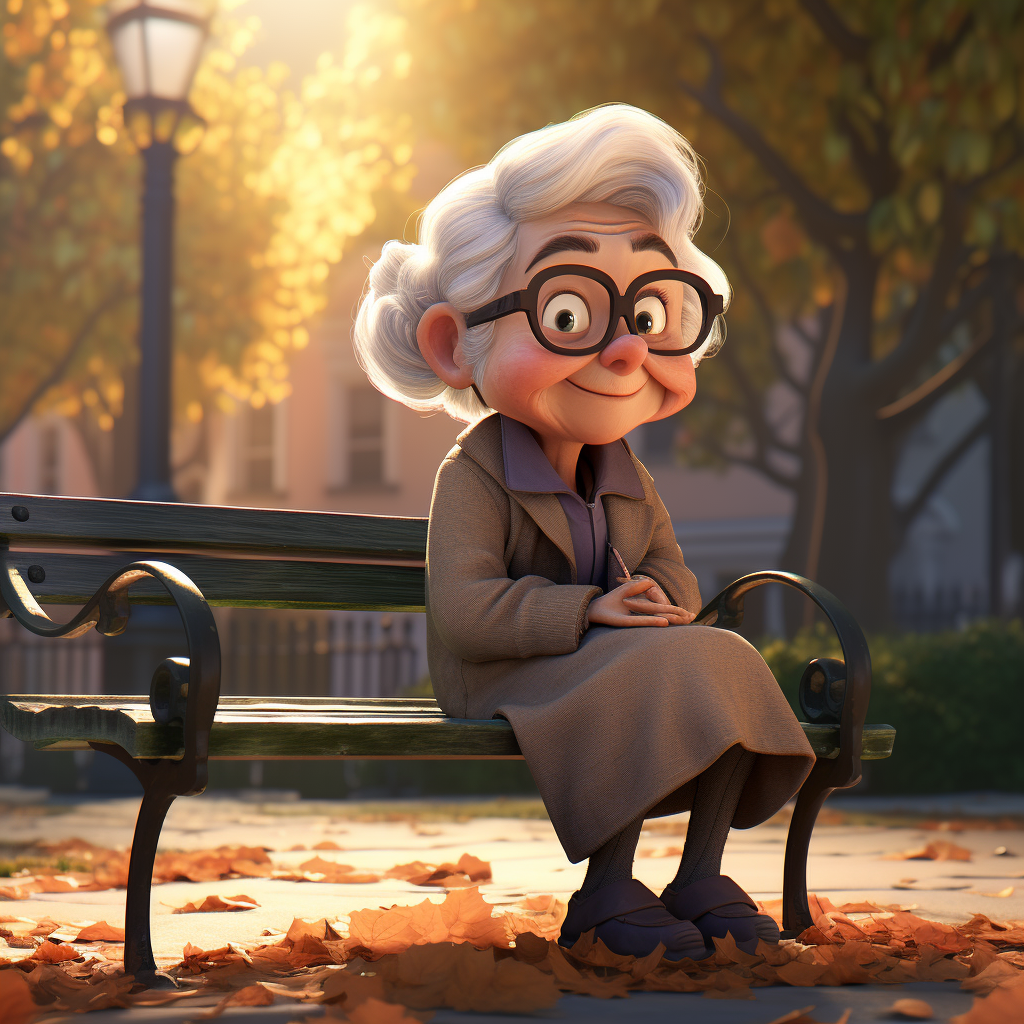
Generation parameters embedded in this image by Midjourney (PNG 'Description' text chunk):
old woman in the park, pixar studio style --v 5.2 Job ID: bd34cc3f-b36e-4612-b586-1c3b4e2b19ea